Run: headless pygame with SDL's dummy video driver; simulated clock (each Clock.tick advances the game by its frame time, no real sleeping); random seed 0; keys injected as events and as key.get_pressed() state; mouse plan: one left click at the window centre at the start of phase 2, then a move to the lower-right quarter at the start of phase 3.
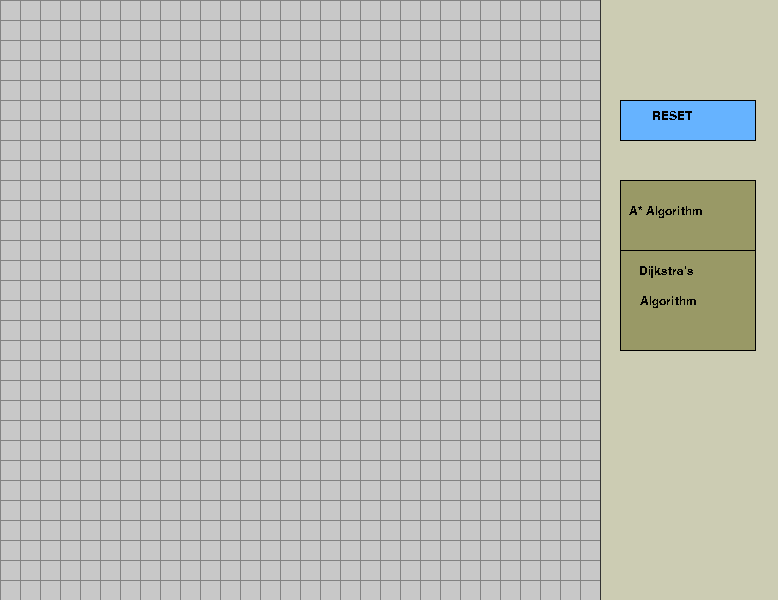
Frame 1 of 4 · flips 1–60 · no input
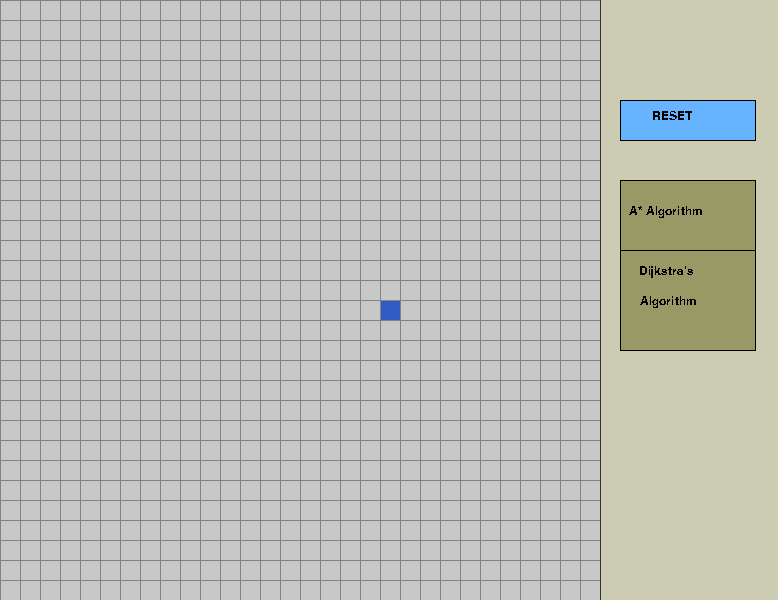
Frame 2 of 4 · flips 61–180 · clicked the window centre · tapped SPACE, RETURN · held RIGHT (→), D
Frame 3 of 4 · flips 181–300 · moved the mouse to the lower-right quarter · held DOWN (↓), S · screen unchanged from frame 2, image omitted
Frame 4 of 4 · flips 301–420 · held LEFT (←), A, UP (↑), W · screen unchanged from frame 3, image omitted

The pygame program that drew these frames:

import pygame
import math
pygame.init()
from queue import PriorityQueue

pygame.font.init()
myfont = pygame.font.SysFont('Comic Sans MS', 18)

width = 600
rows = 30
grid = []
win = pygame.display.set_mode((778, 600))
pygame.display.set_caption("A* Path Finding Algorithm")
path_color = (50, 90, 195)
back_color = (200, 200, 200)
wall_color = (40, 40, 40)
searched_color = (150, 150, 150)
fill_color = (204, 204, 179)


class Node:
    def __init__(self, row, col, width, total_rows):
        self.row = row
        self.col = col
        self.x = row * width
        self.y = col * width
        self.color = back_color
        self.neighbours = []
        self.width = width
        self.total_rows = total_rows

    def get_position(self):
        return self.row, self.col

    def is_wall(self):
        return self.color == wall_color

    def make_start(self):
        self.color = path_color

    def make_end(self):
        self.color = path_color

    def reset(self):
        self.color = back_color

    def make_visited(self):
        self.color = searched_color

    def make_unvisited(self):
        self.color = back_color

    def make_wall(self):
        self.color = wall_color

    def make_path(self):
        self.color = path_color

    def draw(self, win):
        pygame.draw.rect(win, self.color, (self.x, self.y, self.width, self.width))

    def update_neighbours(self):
        self.neighbours = []

        if self.row < self.total_rows - 1 and not grid[self.row + 1][self.col].is_wall():  # down
            self.neighbours.append(grid[self.row + 1][self.col])

        if self.row > 0 and not grid[self.row - 1][self.col].is_wall():  # up
            self.neighbours.append(grid[self.row - 1][self.col])

        if self.col < self.total_rows - 1 and not grid[self.row][self.col + 1].is_wall():  # right
            self.neighbours.append(grid[self.row][self.col + 1])

        if self.col > 0 and not grid[self.row][self.col - 1].is_wall():  # left
            self.neighbours.append(grid[self.row][self.col - 1])

        if self.row < self.total_rows - 1 and self.col > 0 and not grid[self.row + 1][self.col-1].is_wall():  # down-left
            self.neighbours.append(grid[self.row + 1][self.col-1])

        if self.row < self.total_rows - 1 and self.col < self.total_rows - 1  and not grid[self.row + 1][self.col+1].is_wall():  # down-right
            self.neighbours.append(grid[self.row + 1][self.col+1])

        if self.row >0 and self.col > 0 and not grid[self.row - 1][self.col - 1].is_wall():  # up-left
            self.neighbours.append(grid[self.row - 1][self.col - 1])

        if self.row >0 and self.col < self.total_rows - 1 and not grid[self.row - 1][self.col + 1].is_wall():  # up-right
            self.neighbours.append(grid[self.row - 1][self.col + 1])


def h(p1, p2):
    x1, y1 = p1
    x2, y2 = p2
    ans= math.sqrt((x1-x2)**2 + (y1-y2)**2)
    return math.ceil(ans)


def reconstruct_path(came_from, current):
    while current in came_from:
        current = came_from[current]
        current.make_path()
        draw()


def findPath(start, end):
    count = 0
    open_set = PriorityQueue()
    open_set.put((0, count, start))
    open_set_hash = {start}
    came_from = {}
    g = {}
    f = {}
    for row in grid:
        for node in row:
            g[node] = float("inf")
            f[node] = float("inf")
    g[start] = 0
    f[start] = h(start.get_position(), end.get_position())

    while not open_set.empty():
        for event in pygame.event.get():
            if event.type == pygame.QUIT:
                pygame.quit()

        current = open_set.get()[2]
        open_set_hash.remove(current)

        if current == end:
            end.make_end()
            reconstruct_path(came_from, end)
            start.make_start()
            return True

        for neighbour in current.neighbours:
            temp_g = g[current] + 1

            if temp_g < g[neighbour]:
                came_from[neighbour] = current
                g[neighbour] = temp_g
                f[neighbour] = temp_g + h(neighbour.get_position(), end.get_position())
                if neighbour not in open_set_hash:
                    count += 1
                    open_set.put((f[neighbour], count, neighbour))
                    open_set_hash.add(neighbour)
                    neighbour.make_unvisited()

        draw()
        if current != start:
            current.make_visited()

    return False

def findPathDijkstra(start, end):
    count = 0
    open_set = PriorityQueue()
    open_set.put((0, count, start))
    open_set_hash = {start}
    came_from = {}
    g = {}
    f = {}
    for row in grid:
        for node in row:
            g[node] = float("inf")
            f[node] = float("inf")
    g[start] = 0
    f[start] = 0

    while not open_set.empty():
        for event in pygame.event.get():
            if event.type == pygame.QUIT:
                pygame.quit()

        current = open_set.get()[2]
        open_set_hash.remove(current)

        if current == end:
            end.make_end()
            reconstruct_path(came_from, end)
            start.make_start()
            return True

        for neighbour in current.neighbours:
            temp_g = g[current] + 1
            if neighbour == end:
                came_from[neighbour] = current
                end.make_end()
                reconstruct_path(came_from, end)
                start.make_start()
                return True

                break
            if temp_g < g[neighbour]:
                came_from[neighbour] = current
                g[neighbour] = temp_g
                f[neighbour] = temp_g
                if neighbour not in open_set_hash:
                    count += 1
                    open_set.put((f[neighbour], count, neighbour))
                    open_set_hash.add(neighbour)
                    neighbour.make_unvisited()

        draw()
        if current != start:
            current.make_visited()

    return False

def make_grid():
    space = width // rows
    for i in range(rows):
        grid.append([])
        for j in range(rows):
            node = Node(i, j, space, rows)
            grid[i].append(node)
    return True


def draw():
    win.fill(fill_color)
    for row in grid:
        for node in row:
            node.draw(win)
            #  drawing lines
    space = width // rows
    for i in range(rows + 1):
        pygame.draw.line(win, (130, 130, 130), (0, i * space), (width, i * space))
        for j in range(rows + 1):
            pygame.draw.line(win, (130, 130, 130), (j * space, 0), (j * space, width))

    pygame.draw.line(win, (50, 50, 50), (width, 0), (width, width))
    pygame.draw.line(win, (0, 0, 0), (620, 100), (755, 100))
    pygame.draw.line(win, (0, 0, 0), (620, 140), (755, 140))
    pygame.draw.line(win, (0, 0, 0), (755, 100), (755, 140))
    pygame.draw.line(win, (0, 0, 0), (620, 100), (620, 140))
    pygame.draw.line(win, (0, 0, 0), (620, 180), (755, 180))
    pygame.draw.line(win, (0, 0, 0), (620, 250), (755, 250))
    pygame.draw.line(win, (0, 0, 0), (620, 350), (755, 350))
    pygame.draw.line(win, (0, 0, 0), (620, 180), (620, 350))
    pygame.draw.line(win, (0, 0, 0), (755, 180), (755, 350))

    pygame.draw.rect(win, (102, 179, 255), (621, 101, 134, 39))
    textsurface = myfont.render('RESET', False, (0, 0, 0))
    win.blit(textsurface, (652, 110))

    pygame.draw.rect(win, (153, 153, 102), (621, 181, 134, 69))
    textsurface = myfont.render('A* Algorithm', False, (0, 0, 0))
    win.blit(textsurface, (629, 205))

    pygame.draw.rect(win, (153, 153, 102), (621, 251, 134, 99))
    textsurface = myfont.render("Dijkstra's ", False, (0, 0, 0))
    win.blit(textsurface, (639, 265))
    textsurface = myfont.render("Algorithm", False, (0, 0, 0))
    win.blit(textsurface, (640, 295))

    pygame.display.update()


def main():
    print("dsg")
    make_grid()
    start = None
    end = None
    run = True
    started = False

    while run:
        draw()
        f = 0
        for event in pygame.event.get():
            if event.type == pygame.QUIT:
                pygame.quit()

            if pygame.mouse.get_pressed()[0]:  # left button
                pos = pygame.mouse.get_pos()
                y, x = pos
                space = width // rows
                row = y // space
                col = x // space
                if (y <= 591):
                    node = grid[row][col]
                    if not start:
                        start = node
                        start.make_start()

                    elif not end:
                        end = node
                        end.make_end()

                    elif node != end and node != start:
                        node.make_wall()
                elif (y >= 620 and y <= 755):
                    if (x >= 180 and x <= 250):
                        for row in grid:
                            for node in row:
                                if (not node.is_wall() and node != start and node != end):
                                    node.make_unvisited()
                                node.update_neighbours()
                        findPath(start, end)
                    elif (x > 250 and x <= 350):
                        for row in grid:
                            for node in row:
                                if (not node.is_wall() and node != start and node != end):
                                    node.make_unvisited()
                                node.update_neighbours()
                        findPathDijkstra(start, end)
                    elif (x >= 100 and x <= 140):
                        start = None
                        end = None
                        for row in grid:
                            for node in row:
                                node.reset()


            elif pygame.mouse.get_pressed()[2]:  # right button
                pos = pygame.mouse.get_pos()
                y, x = pos
                space = width // rows
                row = y // space
                col = x // space
                node = grid[row][col]
                node.reset()
                if node == start:
                    start = None
                elif node == end:
                    end = None

    pygame.quit()


main()
